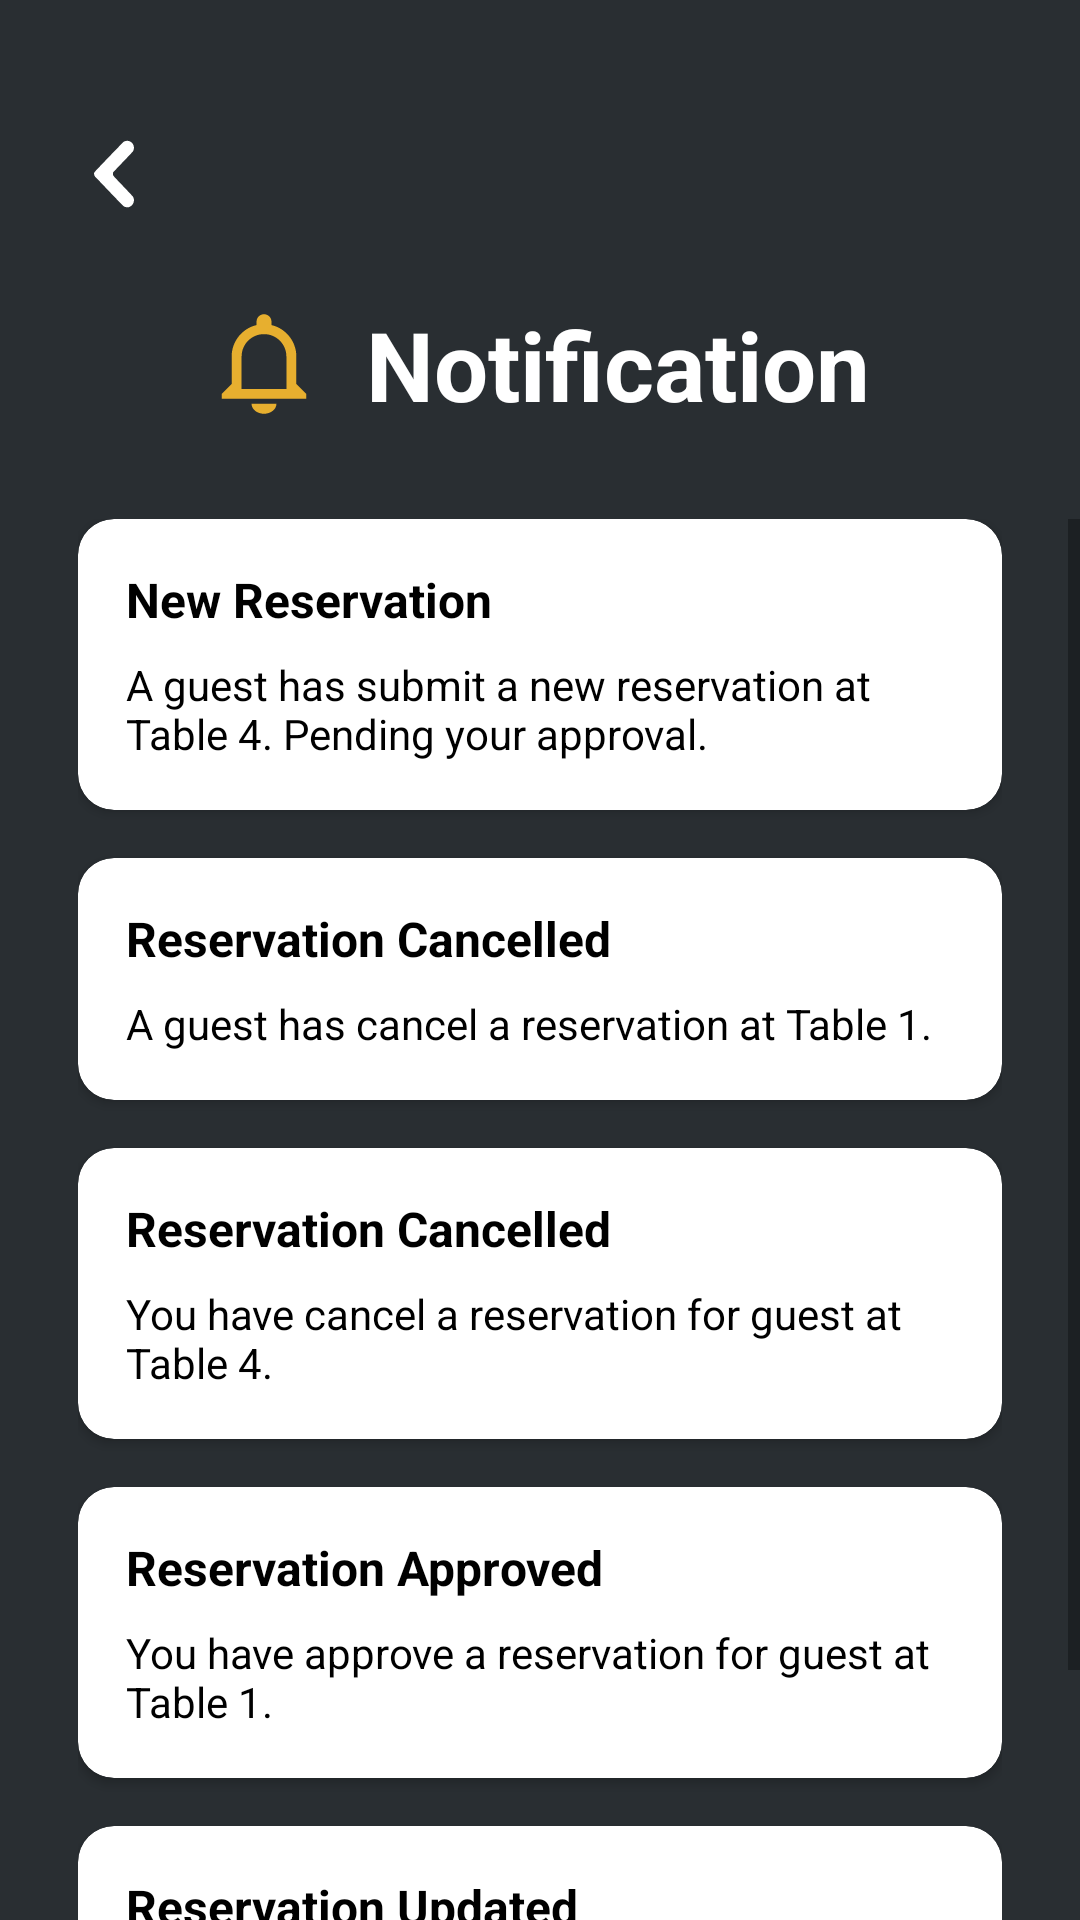

Android layout source for this screen:
<!-- AndroidManifest.xml: application theme Theme.HungrynEat -->
<!-- res/layout/s_notification_layout_land.xml -->
<?xml version="1.0" encoding="utf-8"?>
<LinearLayout xmlns:android="http://schemas.android.com/apk/res/android"
    xmlns:app="http://schemas.android.com/apk/res-auto"
    android:layout_width="match_parent"
    android:layout_height="match_parent"
    android:orientation="vertical"
    android:background="#292E32">

    <ImageView
        android:id="@+id/iv_back_arrow"
        android:layout_width="24dp"
        android:layout_height="24dp"
        android:layout_marginStart="26dp"
        android:layout_marginTop="46dp"
        android:src="@drawable/ic_arrowback"
        android:contentDescription="Back" />

    
    <LinearLayout
        android:layout_width="match_parent"
        android:layout_height="wrap_content"
        android:orientation="horizontal"
        android:layout_marginTop="30dp"
        android:layout_marginBottom="30dp"
        android:layout_marginStart="26dp"
        android:layout_marginEnd="26dp"
        android:gravity="center">

        <ImageView
            android:layout_width="36dp"
            android:layout_height="36dp"
            android:src="@drawable/ic_notification"
            android:contentDescription="Notification icon" />

        <TextView
            android:layout_width="wrap_content"
            android:layout_height="wrap_content"
            android:text="Notification"
            android:textColor="#FFFFFF"
            android:textSize="32sp"
            android:textStyle="bold"
            android:layout_marginStart="16dp" />

    </LinearLayout>

    
    <ScrollView
        android:layout_width="match_parent"
        android:layout_height="0dp"
        android:layout_weight="1"
        android:fillViewport="true">

        
        <LinearLayout
            android:layout_width="match_parent"
            android:layout_height="wrap_content"
            android:orientation="vertical"
            android:layout_marginStart="26dp"
            android:layout_marginEnd="26dp"
            android:paddingBottom="20dp">

            
            <androidx.cardview.widget.CardView
                android:layout_width="match_parent"
                android:layout_height="wrap_content"
                android:layout_marginBottom="16dp"
                app:cardCornerRadius="12dp"
                app:cardBackgroundColor="#FFFFFF"
                app:cardElevation="2dp">

                <LinearLayout
                    android:layout_width="match_parent"
                    android:layout_height="wrap_content"
                    android:orientation="vertical"
                    android:padding="16dp">

                    <TextView
                        android:layout_width="wrap_content"
                        android:layout_height="wrap_content"
                        android:text="New Reservation"
                        android:textColor="#000000"
                        android:textSize="16sp"
                        android:textStyle="bold"
                        android:layout_marginBottom="8dp" />

                    <TextView
                        android:layout_width="wrap_content"
                        android:layout_height="wrap_content"
                        android:text="A guest has submit a new reservation at Table 4. Pending your approval."
                        android:textColor="#000000"
                        android:textSize="14sp" />

                </LinearLayout>

            </androidx.cardview.widget.CardView>

            
            <androidx.cardview.widget.CardView
                android:layout_width="match_parent"
                android:layout_height="wrap_content"
                android:layout_marginBottom="16dp"
                app:cardCornerRadius="12dp"
                app:cardBackgroundColor="#FFFFFF"
                app:cardElevation="2dp">

                <LinearLayout
                    android:layout_width="match_parent"
                    android:layout_height="wrap_content"
                    android:orientation="vertical"
                    android:padding="16dp">

                    <TextView
                        android:layout_width="wrap_content"
                        android:layout_height="wrap_content"
                        android:text="Reservation Cancelled"
                        android:textColor="#000000"
                        android:textSize="16sp"
                        android:textStyle="bold"
                        android:layout_marginBottom="8dp" />

                    <TextView
                        android:layout_width="wrap_content"
                        android:layout_height="wrap_content"
                        android:text="A guest has cancel a reservation at Table 1."
                        android:textColor="#000000"
                        android:textSize="14sp" />

                </LinearLayout>

            </androidx.cardview.widget.CardView>

            
            <androidx.cardview.widget.CardView
                android:layout_width="match_parent"
                android:layout_height="wrap_content"
                android:layout_marginBottom="16dp"
                app:cardCornerRadius="12dp"
                app:cardBackgroundColor="#FFFFFF"
                app:cardElevation="2dp">

                <LinearLayout
                    android:layout_width="match_parent"
                    android:layout_height="wrap_content"
                    android:orientation="vertical"
                    android:padding="16dp">

                    <TextView
                        android:layout_width="wrap_content"
                        android:layout_height="wrap_content"
                        android:text="Reservation Cancelled"
                        android:textColor="#000000"
                        android:textSize="16sp"
                        android:textStyle="bold"
                        android:layout_marginBottom="8dp" />

                    <TextView
                        android:layout_width="wrap_content"
                        android:layout_height="wrap_content"
                        android:text="You have cancel a reservation for guest at Table 4."
                        android:textColor="#000000"
                        android:textSize="14sp" />

                </LinearLayout>

            </androidx.cardview.widget.CardView>

            
            <androidx.cardview.widget.CardView
                android:layout_width="match_parent"
                android:layout_height="wrap_content"
                android:layout_marginBottom="16dp"
                app:cardCornerRadius="12dp"
                app:cardBackgroundColor="#FFFFFF"
                app:cardElevation="2dp">

                <LinearLayout
                    android:layout_width="match_parent"
                    android:layout_height="wrap_content"
                    android:orientation="vertical"
                    android:padding="16dp">

                    <TextView
                        android:layout_width="wrap_content"
                        android:layout_height="wrap_content"
                        android:text="Reservation Approved"
                        android:textColor="#000000"
                        android:textSize="16sp"
                        android:textStyle="bold"
                        android:layout_marginBottom="8dp" />

                    <TextView
                        android:layout_width="wrap_content"
                        android:layout_height="wrap_content"
                        android:text="You have approve a reservation for guest at Table 1."
                        android:textColor="#000000"
                        android:textSize="14sp" />

                </LinearLayout>

            </androidx.cardview.widget.CardView>

            
            <androidx.cardview.widget.CardView
                android:layout_width="match_parent"
                android:layout_height="wrap_content"
                android:layout_marginBottom="16dp"
                app:cardCornerRadius="12dp"
                app:cardBackgroundColor="#FFFFFF"
                app:cardElevation="2dp">

                <LinearLayout
                    android:layout_width="match_parent"
                    android:layout_height="wrap_content"
                    android:orientation="vertical"
                    android:padding="16dp">

                    <TextView
                        android:layout_width="wrap_content"
                        android:layout_height="wrap_content"
                        android:text="Reservation Updated"
                        android:textColor="#000000"
                        android:textSize="16sp"
                        android:textStyle="bold"
                        android:layout_marginBottom="8dp" />

                    <TextView
                        android:layout_width="wrap_content"
                        android:layout_height="wrap_content"
                        android:text="A guest has update a reservation at Table 1. Pending your approval."
                        android:textColor="#000000"
                        android:textSize="14sp" />

                </LinearLayout>

            </androidx.cardview.widget.CardView>

        </LinearLayout>
    </ScrollView>

</LinearLayout>
<!-- resources referenced by this layout -->
<resources>
  <!-- drawable ic_arrowback (drawable) -->
  <vector xmlns:android="http://schemas.android.com/apk/res/android"
      android:width="256dp"
      android:height="256dp"
      android:viewportWidth="256"
      android:viewportHeight="256">
    <path
        android:pathData="M167.4,11.2c-1.7,0.6 -4.2,1.8 -5.4,2.7c-3.3,2.4 -101.5,104.6 -103.2,107.4c-2.1,3.5 -2.2,5.6 -0.8,10.3l1.2,4l50.1,52.5c27.6,28.9 51.1,53.2 52.4,54.1c4,3 7.1,3.8 13.6,3.8h5.7l4,-2c13.2,-6.6 18,-23.4 10.1,-35.8c-0.8,-1.3 -16.7,-18.2 -35.1,-37.5c-29.7,-31 -33.8,-35.4 -34.8,-37.8c-1.5,-3.4 -1.6,-8 -0.4,-10.4c0.4,-0.9 16.1,-17.5 34.8,-36.9c18.7,-19.4 34.6,-36.4 35.5,-37.7c8.5,-13.3 2.1,-31.9 -12.8,-36.8C178,9.6 171.6,9.7 167.4,11.2z"
        android:fillColor="#FFFFFF"/>
  </vector>
  <!-- drawable ic_notification (drawable) -->
  <vector xmlns:android="http://schemas.android.com/apk/res/android"
      android:width="256dp"
      android:height="256dp"
      android:viewportWidth="256"
      android:viewportHeight="256">
    <path
        android:pathData="M98.5,222.4h59c0,13 -13.3,23.6 -29.5,23.6C111.8,246 98.5,235.4 98.5,222.4zM228.3,198.8v11.8H27.7v-11.8l23.6,-23.6v-64.9c0,-36.2 25.1,-66.6 59,-74.6v-8c0,-9.8 7.9,-17.7 17.7,-17.7c9.8,0 17.7,7.9 17.7,17.7v8c33.9,8 59,38.4 59,74.6v64.9L228.3,198.8zM181.1,110.3c0,-29.4 -23.7,-53.1 -53.1,-53.1s-53.1,23.7 -53.1,53.1V187h106.2V110.3z"
        android:fillColor="#E7AF2F"/>
  </vector>
  <style name="Theme.HungrynEat" parent="Theme.MaterialComponents.Light.NoActionBar" />
</resources>
